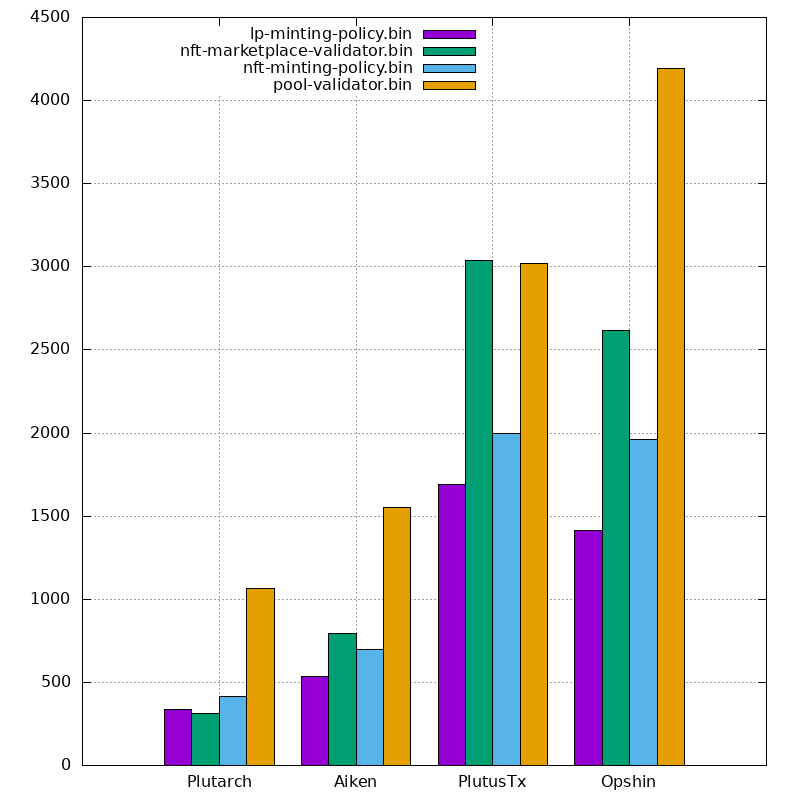

The table this chart was drawn from, first rows:
Language, lp-minting-policy.bin, nft-marketplace-validator.bin, nft-minting-policy.bin, pool-validator.bin
Plutarch, 336, 313, 415, 1063
Aiken, 535, 795, 699, 1550
PlutusTx, 1691, 3039, 2000, 3019
Opshin, 1412, 2619, 1962, 4196
